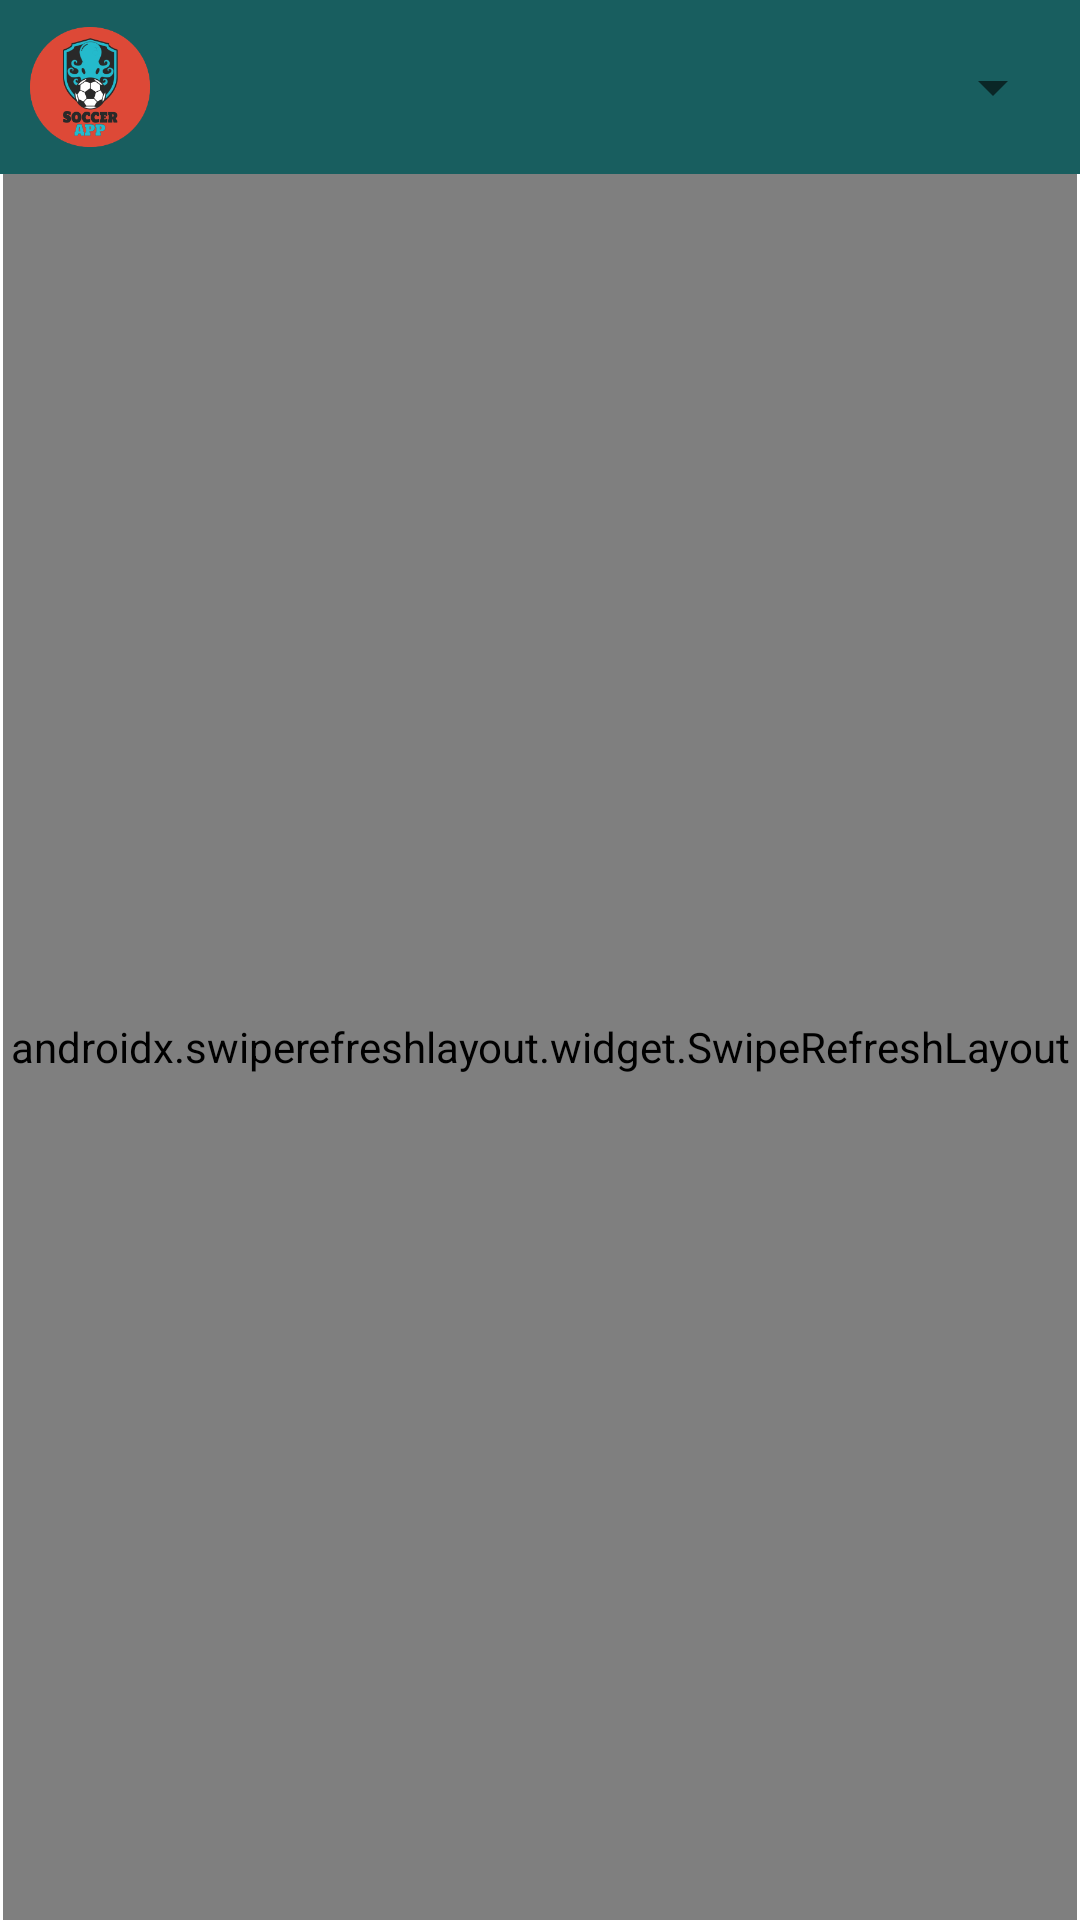

The Android layout XML behind this screen, and the referenced resources:
<!-- AndroidManifest.xml: application theme Theme.SoccerApp -->
<!-- res/layout/activity_main.xml -->
<?xml version="1.0" encoding="utf-8"?>
<androidx.constraintlayout.widget.ConstraintLayout xmlns:android="http://schemas.android.com/apk/res/android"
    xmlns:app="http://schemas.android.com/apk/res-auto"
    xmlns:tools="http://schemas.android.com/tools"
    android:layout_width="match_parent"
    android:layout_height="match_parent"
    tools:context=".ui.view.main.MainActivity">

    <include layout="@layout/main_toolbar"
        android:id="@+id/tB_main"
        android:layout_width="match_parent"
        android:layout_height="wrap_content"/>

    <androidx.swiperefreshlayout.widget.SwipeRefreshLayout
        android:id="@+id/rV_refresh_main"
        android:layout_width="match_parent"
        android:layout_height="0dp"
        android:layout_marginStart="1dp"
        android:layout_marginEnd="1dp"
        app:layout_constraintBottom_toBottomOf="parent"
        app:layout_constraintEnd_toEndOf="parent"
        app:layout_constraintStart_toStartOf="parent"
        app:layout_constraintTop_toBottomOf="@+id/tB_main">

        <androidx.recyclerview.widget.RecyclerView
            android:id="@+id/rV_main"
            android:layout_width="match_parent"
            android:layout_height="match_parent" />
    </androidx.swiperefreshlayout.widget.SwipeRefreshLayout>

    <ProgressBar
        android:id="@+id/pgsB_main"
        style="?android:attr/progressBarStyle"
        android:layout_width="wrap_content"
        android:layout_height="wrap_content"
        android:visibility="gone"
        app:layout_constraintBottom_toBottomOf="parent"
        app:layout_constraintEnd_toEndOf="parent"
        app:layout_constraintStart_toStartOf="parent"
        app:layout_constraintTop_toTopOf="parent" />

</androidx.constraintlayout.widget.ConstraintLayout>
<!-- res/layout/main_toolbar.xml (included above) -->
<?xml version="1.0" encoding="utf-8"?>
<androidx.constraintlayout.widget.ConstraintLayout xmlns:android="http://schemas.android.com/apk/res/android"
    xmlns:app="http://schemas.android.com/apk/res-auto"
    xmlns:tools="http://schemas.android.com/tools"
    android:layout_width="match_parent"
    android:layout_height="?attr/actionBarSize"
    android:background="@color/blue_900">

    <ImageView
        android:id="@+id/imageView"
        android:layout_width="40dp"
        android:layout_height="40dp"
        android:layout_marginStart="10dp"
        android:layout_marginTop="5dp"
        android:layout_marginBottom="5dp"
        android:contentDescription="@string/tB_imgV_main_logo_cD"
        app:layout_constraintBottom_toBottomOf="parent"
        app:layout_constraintStart_toStartOf="parent"
        app:layout_constraintTop_toTopOf="parent"
        app:srcCompat="@drawable/ic_soccer_app_round" />

    <Spinner
        android:id="@+id/spinner"
        android:layout_width="0dp"
        android:layout_height="48dp"
        android:layout_marginStart="100dp"
        android:layout_marginTop="5dp"
        android:layout_marginEnd="5dp"
        android:layout_marginBottom="5dp"
        app:layout_constraintBottom_toBottomOf="parent"
        app:layout_constraintEnd_toEndOf="parent"
        app:layout_constraintStart_toEndOf="@+id/imageView"
        app:layout_constraintTop_toTopOf="parent" />
</androidx.constraintlayout.widget.ConstraintLayout>
<!-- resources referenced by this layout -->
<resources>
  <color name="blue_900">#185e5f</color>
  <!-- drawable ic_soccer_app_round: png bitmap (drawable, 13387 bytes) -->
  <string name="tB_imgV_main_logo_cD">Soccer App Logo</string>
  <style name="Theme.SoccerApp" parent="Theme.MaterialComponents.DayNight.NoActionBar">
          
          <item name="colorPrimary">@color/blue_700</item>
          <item name="colorPrimaryVariant">@color/blue_900</item>
          <item name="colorOnPrimary">@color/white</item>
          
          <item name="colorSecondary">@color/blue_900</item>
          <item name="colorSecondaryVariant">@color/red_900</item>
          <item name="colorOnSecondary">@color/black</item>
          
          <item name="android:statusBarColor" tools:targetApi="l">?attr/colorPrimaryVariant</item>
          
      </style>
  <color name="blue_700">#1f95a0</color>
  <color name="white">#FFFFFFFF</color>
  <color name="red_900">#a02a1f</color>
  <color name="black">#FF000000</color>
</resources>
